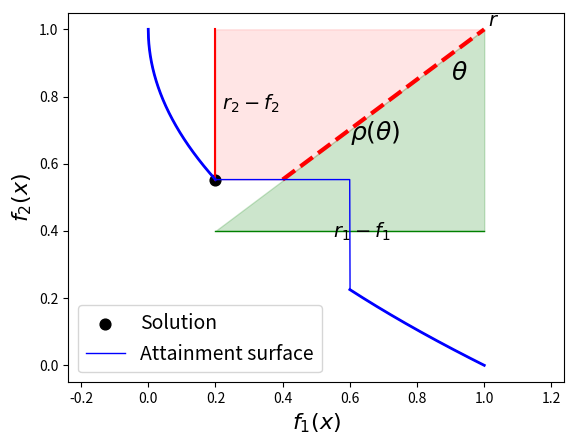

Write Python code to recreate this figure. (Note: this script raises an exception after producing the figure.)
from matplotlib import pyplot as plt
import os
from time import time
import numpy as np


'''
    This is for the rebuttal figure
'''



if __name__ == '__main__':
    point_num = 1000
    x_pf = np.c_[np.linspace(0, 0.2, point_num), np.linspace(0.6, 1.0, point_num)]
    y_pf = 1 - np.sqrt(x_pf)

    x = np.linspace(0, 1.0, point_num)
    y = np.zeros_like(x)
    # y = 1 - np.sqrt(x)

    y1 = 1 - np.sqrt(0.2)
    for i in range(point_num):
        if x[i] > 0.2 and x[i] < 0.6:
            y[i]=y1
        else:
            y[i] = 1-np.sqrt(x[i])


    xx = np.linspace(0.2, 1.0, 100)
    yy = 0.6/0.8 * (xx-1) + 1
    plt.fill_between(xx, np.ones_like(yy)*0.4, yy, color='g', alpha=0.2)

    yy2 = 0.6/0.8 * (xx-1) + 1
    for idx, (xi, yi) in enumerate(zip(xx, yy2)):
        if xi < 0.4:
            yy2[idx] = 1-np.sqrt(0.2)
        
    plt.fill_between(xx, yy2, np.ones_like(yy)*1, color='r', alpha=0.1)
        

    # plt.scatter([1.0,], [1.0,])
    plt.scatter([0.2,], [1.0-np.sqrt(0.2),], color='k', label='Solution',s=60)

    # plt.plot([0.2,1.0],[1.0,1.0], color='g')
    plt.plot([0.2,0.2],[1.0-np.sqrt(0.2),1.0], color='r')
    plt.plot([0.4,1],[1.0-np.sqrt(0.2),1.0], '--',color='r', linewidth=3)

    plt.plot([0.2, 1.0], [0.4, 0.4],'-', color='g', linewidth=1)
    
    plt.text(0.9, 0.85,'$\\theta$',fontsize=18)
    
    plt.text(0.6, 0.67,'$\\rho(\\theta)$',fontsize=18)
    plt.text(0.55, 0.38,'$r_1-f_1$',fontsize=14)
    plt.text(0.22, 0.76,'$r_2-f_2$',fontsize=14)
    
    plt.text(1.01, 1.01, '$r$', fontsize=14)

    plt.axis('equal')
    plt.plot(x, y, label='Attainment surface', color='blue', linewidth=1)
    
    plt.plot(x_pf, y_pf, linewidth=2, color='blue')
    
    plt.xlabel('$f_1(x)$',fontsize=16)
    plt.ylabel('$f_2(x)$',fontsize=16)

    plt.legend(fontsize=14)
    fig_name = os.path.join('C:\\Users\\<user>\\Desktop\\IJCAI_submit\\IJCAI rebuttal', 'disconnect.pdf') 
    plt.savefig(fig_name, bbox_inches='tight')
    plt.show()
    print('saved in {}'.format(fig_name))